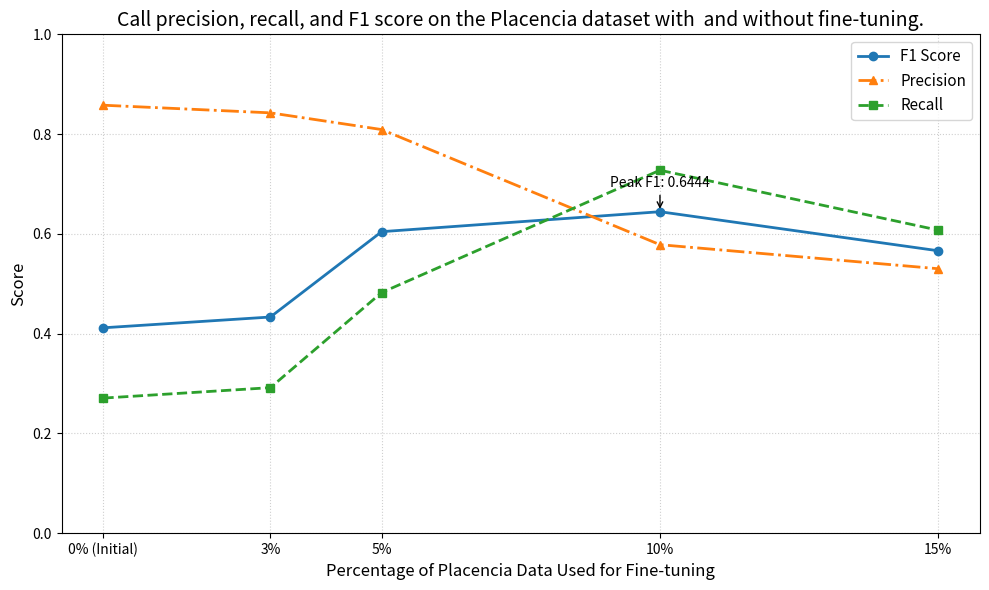

Recreate this plot in Python.
import matplotlib.pyplot as plt

# Data from Table 7
# X-axis: Percentage of Placencia data used for fine-tuning
# "Initial Pretrained Model" is treated as 0%
x_labels = ['0% (Initial)', '3%', '5%', '10%', '15%']
x_values = [0, 3, 5, 10, 15]

# Y-axis data
precision = [0.8579, 0.8426, 0.8091, 0.5783, 0.5301]
recall = [0.2708, 0.2917, 0.4824, 0.7276, 0.6074]
f1_score = [0.4117, 0.4333, 0.6044, 0.6444, 0.5661]

plt.figure(figsize=(10, 6))

# Plotting the lines
plt.plot(x_values, f1_score, marker='o', label='F1 Score', linestyle='-', linewidth=2)
plt.plot(x_values, precision, marker='^', label='Precision', linestyle='-.', linewidth=2)
plt.plot(x_values, recall, marker='s', label='Recall', linestyle='--', linewidth=2)


# Customizing the chart
plt.title('Call precision, recall, and F1 score on the Placencia dataset with  and without fine-tuning.', fontsize=14)
plt.xlabel('Percentage of Placencia Data Used for Fine-tuning', fontsize=12)
plt.ylabel('Score', fontsize=12)
plt.ylim(0, 1.0)  # Standardize y-axis from 0 to 1
plt.xticks(x_values, x_labels) # Set specific labels for the x-axis points
plt.grid(True, linestyle=':', alpha=0.6)
plt.legend(fontsize=11)

# Adding value annotations for the peak F1 score (at 10%)
plt.annotate(f'Peak F1: {f1_score[3]}',
             xy=(10, f1_score[3]),
             xytext=(10, f1_score[3] + 0.05),
             arrowprops=dict(facecolor='black', arrowstyle='->'),
             ha='center')

plt.tight_layout()
plt.show()
